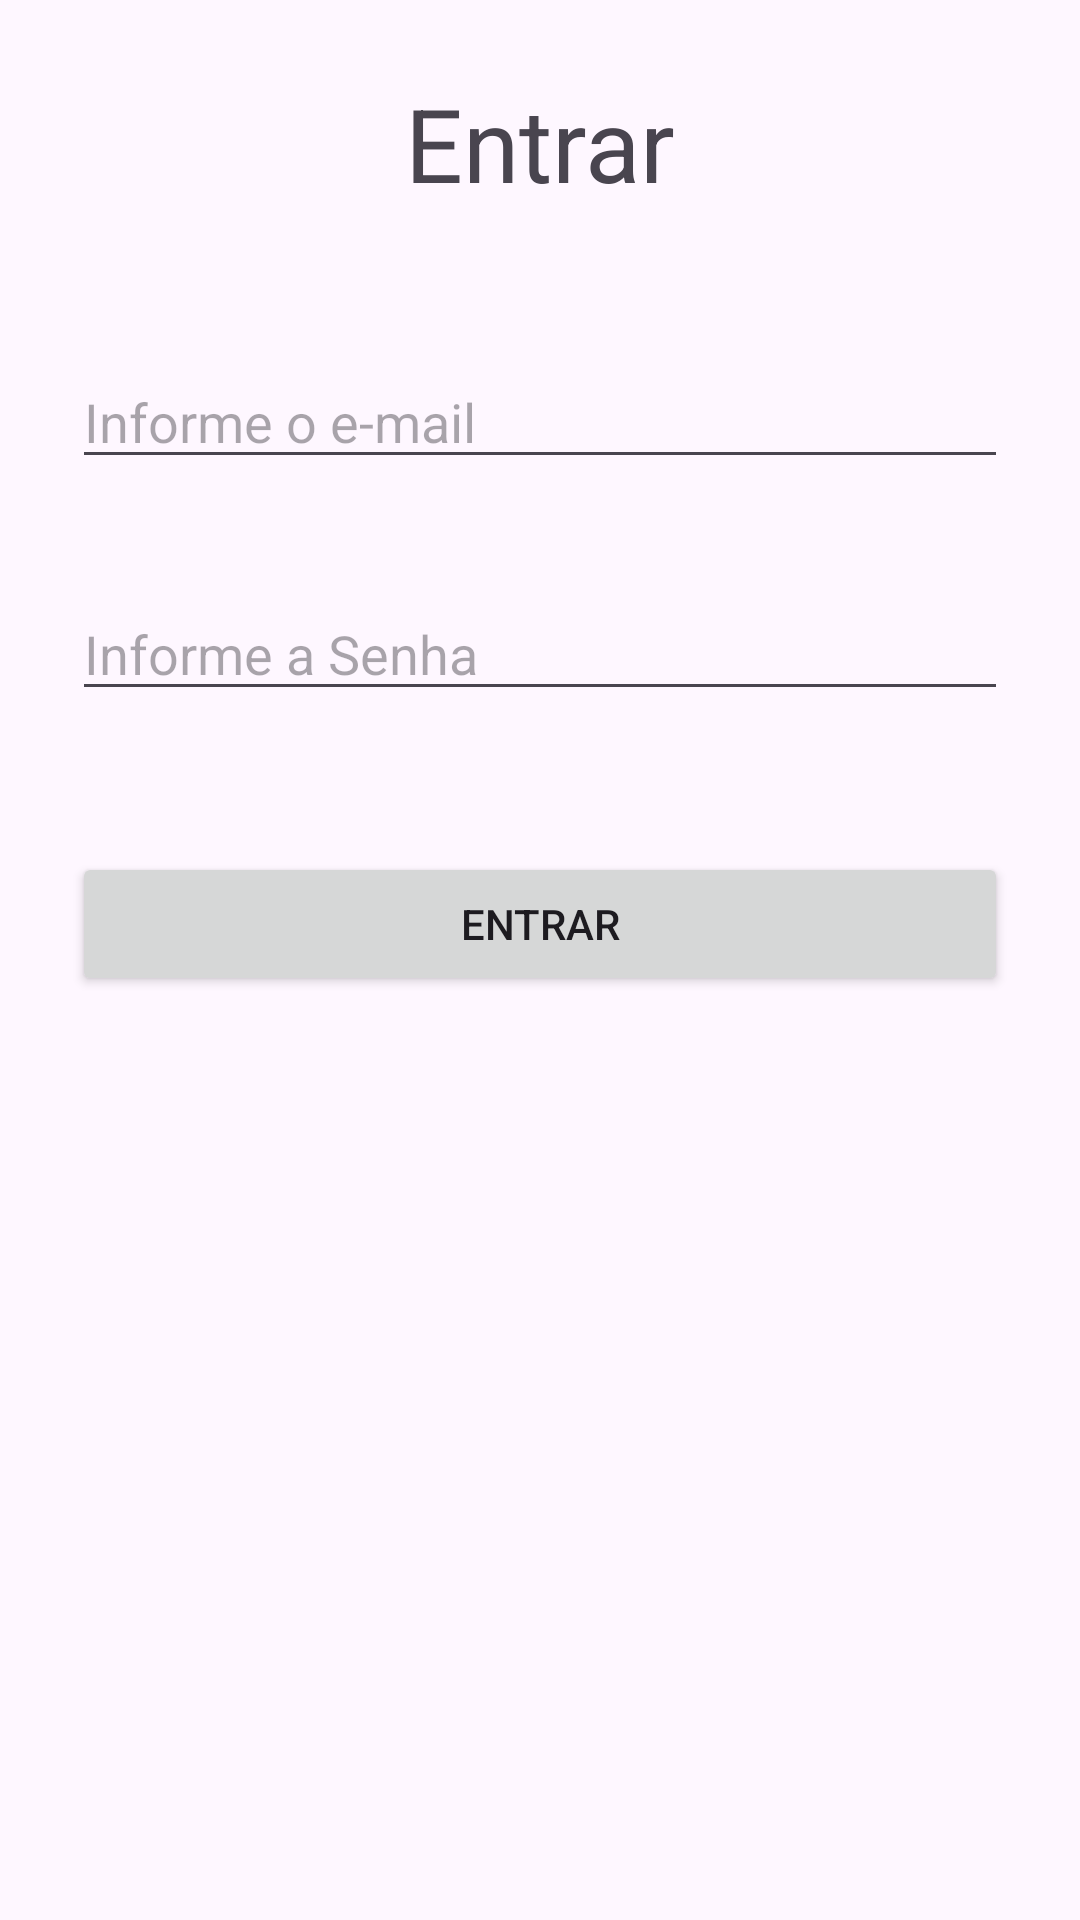

The Android layout XML behind this screen, and the referenced resources:
<!-- AndroidManifest.xml: application theme Theme.AppBasicaTSIDM1 -->
<!-- res/layout/activity_main_login.xml -->
<?xml version="1.0" encoding="utf-8"?>
<androidx.constraintlayout.widget.ConstraintLayout xmlns:android="http://schemas.android.com/apk/res/android"
    xmlns:app="http://schemas.android.com/apk/res-auto"
    xmlns:tools="http://schemas.android.com/tools"
    android:id="@+id/main"
    android:layout_width="match_parent"
    android:layout_height="match_parent"
    tools:context=".MainActivityLogin">

    <TextView
        android:id="@+id/textView3"
        android:layout_width="wrap_content"
        android:layout_height="wrap_content"
        android:layout_marginStart="24dp"
        android:layout_marginTop="25dp"
        android:layout_marginEnd="24dp"
        android:text="Entrar"
        android:textAppearance="@style/TextAppearance.AppCompat.Display1"
        app:layout_constraintEnd_toEndOf="parent"
        app:layout_constraintStart_toStartOf="parent"
        app:layout_constraintTop_toTopOf="parent" />

    <EditText
        android:id="@+id/editTextTextPassword"
        android:layout_width="0dp"
        android:layout_height="wrap_content"
        android:layout_marginTop="36dp"
        android:ems="10"
        android:hint="Informe a Senha"
        android:inputType="textPassword"
        app:layout_constraintEnd_toEndOf="@+id/editTextTextEmailAddress"
        app:layout_constraintHorizontal_bias="1.0"
        app:layout_constraintStart_toStartOf="@+id/editTextTextEmailAddress"
        app:layout_constraintTop_toBottomOf="@+id/editTextTextEmailAddress" />

    <EditText
        android:id="@+id/editTextTextEmailAddress"
        android:layout_width="0dp"
        android:layout_height="wrap_content"
        android:layout_marginStart="24dp"
        android:layout_marginTop="48dp"
        android:layout_marginEnd="24dp"
        android:ems="10"
        android:hint="Informe o e-mail"
        android:inputType="textEmailAddress"
        app:layout_constraintEnd_toEndOf="parent"
        app:layout_constraintHorizontal_bias="0.0"
        app:layout_constraintStart_toStartOf="parent"
        app:layout_constraintTop_toBottomOf="@+id/textView3" />

    <Button
        android:id="@+id/btTentaLogar"
        android:layout_width="0dp"
        android:layout_height="wrap_content"
        android:layout_marginTop="47dp"
        android:text="Entrar"
        app:layout_constraintEnd_toEndOf="@+id/editTextTextPassword"
        app:layout_constraintStart_toStartOf="@+id/editTextTextPassword"
        app:layout_constraintTop_toBottomOf="@+id/editTextTextPassword" />
</androidx.constraintlayout.widget.ConstraintLayout>
<!-- resources referenced by this layout -->
<resources>
  <style name="Theme.AppBasicaTSIDM1" parent="Base.Theme.AppBasicaTSIDM1" />
  <style name="Base.Theme.AppBasicaTSIDM1" parent="Theme.Material3.DayNight.NoActionBar">
      </style>
</resources>
